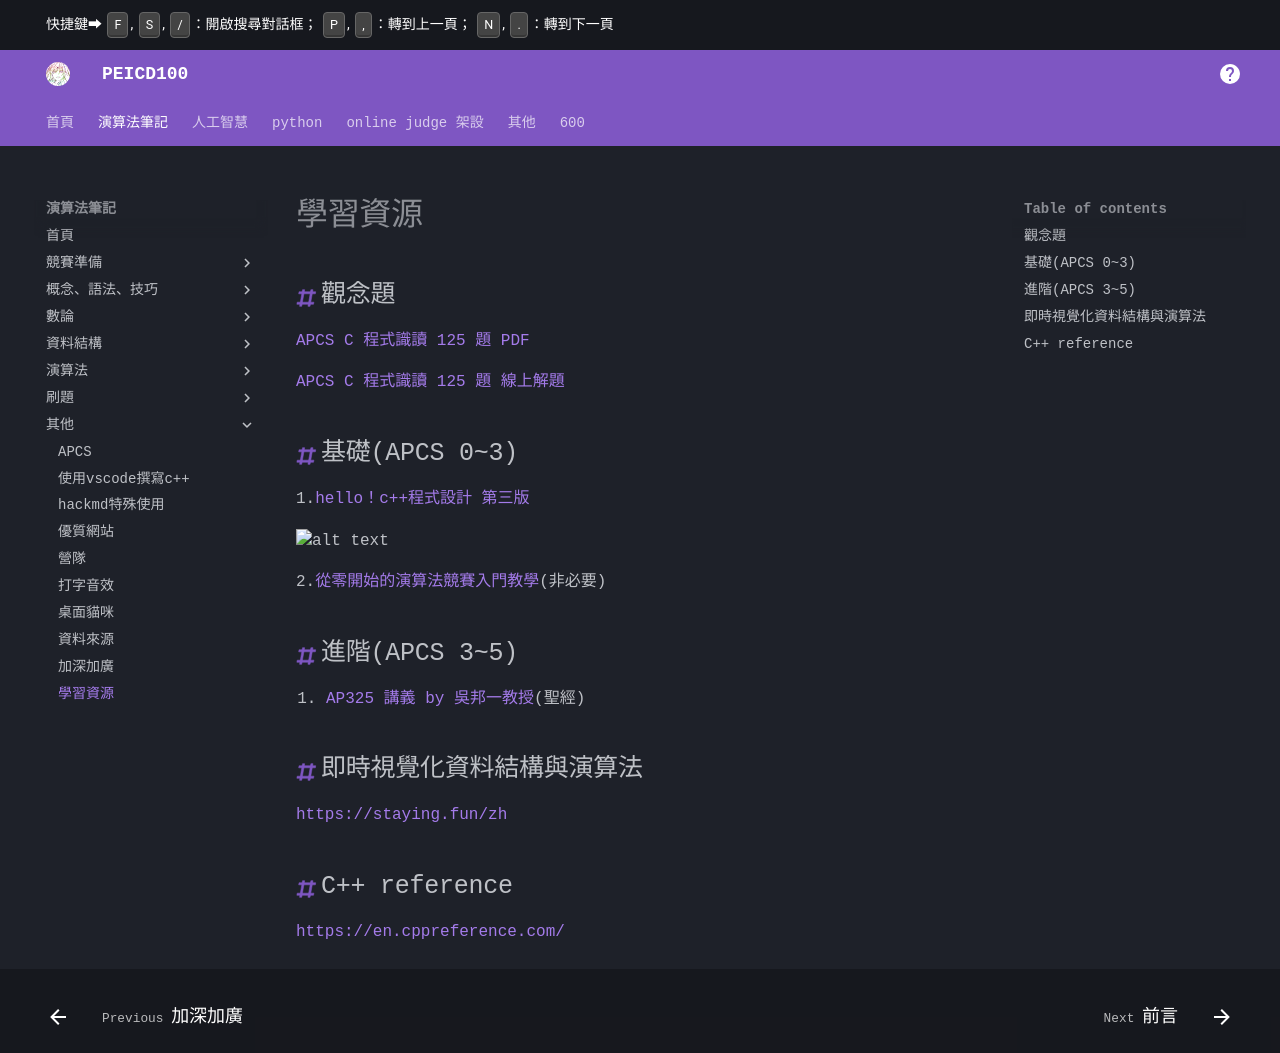

repository: PEICSOC/PEICSOC.github.io · page: md-演算法筆記/學習資源.html · generator: mkdocs

# 學習資源

## 基礎(APCS 0~3)

1.[hello！c++程式設計 第三版](https://shopee.tw/mall/search?keyword=hello%EF%BC%81c%2B%2B%E7%A8%8B%E5%BC%8F%E8%A8%AD%E8%A8%88%20%E7%AC%AC%E4%B8%89%E7%89%88&page=0&sortBy=relevancy)


![alt text](../images/學習資源/book.png)


2.[從零開始的演算法競賽入門教學](https://emanlaicepsa.github.io/2020/10/19/overall/)
2.1. [從零到一：那些演算法競賽會用到的基礎語法 目錄](https://emanlaicepsa.github.io/2020/10/21/0-index/)

## 進階(APCS 3~5)

1. [AP325 講義 by 吳邦一教授](https://drive.google.com/drive/folders/10hZCMHH0YgsfguVZCHU7EYiG8qJE5f-m)
